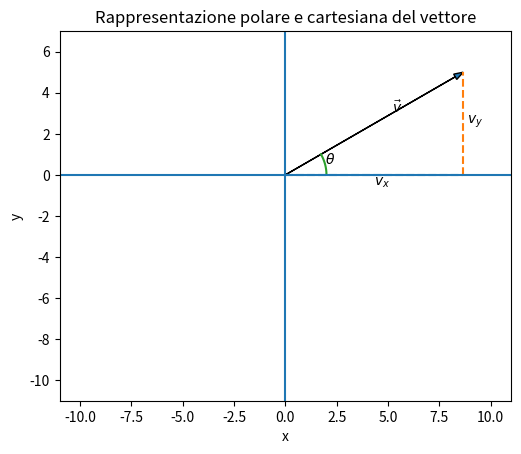

Write the Python code that produced this figure.
#ESEMPIO
#Supponiamo di avere una velocità di modulo v = 10m/s diretta con un angolo theta = 30 gradi
#Calcola le componenti cartesiane del vettore e disegnare uan schema del vettore e delle sue componenti

import numpy as np
import matplotlib.pyplot as plt

v = 10 
theta = np.deg2rad(30)

vx = v * np.cos(theta)
vy = v * np.sin(theta)

#Creazione del grafico
fig ,ax = plt.subplots()

ax.arrow(0, 0, vx, vy, head_width=0.3, length_includes_head=True) #x=0, y=0, dx=vx, dy=vy, head...= grandezza punta della freccia, 
ax.text(vx*0.6, vy*0.6, r'$\vec{v}$') # x=vx*0.6 metti il testo al 60% della componente x del vettore, stessa cosa per y. r"$\vec{v}$" disegna la v con la freccia sopra

#linee tratteggiate che rappresentato le proiezioni 
ax.plot([0, vx], [0,0], linestyle="--") # la x va da 0 a vx; la y è sempre 0
ax.plot([vx, vx], [0,vy], linestyle="--") #la x è sempre vx; la y va da 0 a vy

# etichette delle componenti
ax.text(vx/2, -0.5, r"$v_x$")
ax.text(vx + 0.2, vy/2, r"$v_y$")

# -------------------------
# DISEGNO DELL'ANGOLO
# -------------------------

# creiamo una serie di angoli tra 0 e theta
angles = np.linspace(0, theta, 100)

# disegniamo un piccolo arco che rappresenta l'angolo
ax.plot(2*np.cos(angles), 2*np.sin(angles))

# etichetta dell'angolo
ax.text(2*np.cos(theta/2), 2*np.sin(theta/2), r"$\theta$")

# -------------------------
# DISEGNO DEGLI ASSI
# -------------------------

# asse x
ax.axhline(0)

# asse y
ax.axvline(0)

# -------------------------
# IMPOSTAZIONI DEL GRAFICO
# -------------------------

# manteniamo la stessa scala sui due assi
ax.set_aspect('equal')

# limiti del grafico
ax.set_xlim(-11, 11)
ax.set_ylim(-11, 7)

# etichette degli assi
ax.set_xlabel("x")
ax.set_ylabel("y")

# titolo del grafico
ax.set_title("Rappresentazione polare e cartesiana del vettore")

# mostriamo il grafico
plt.show()
